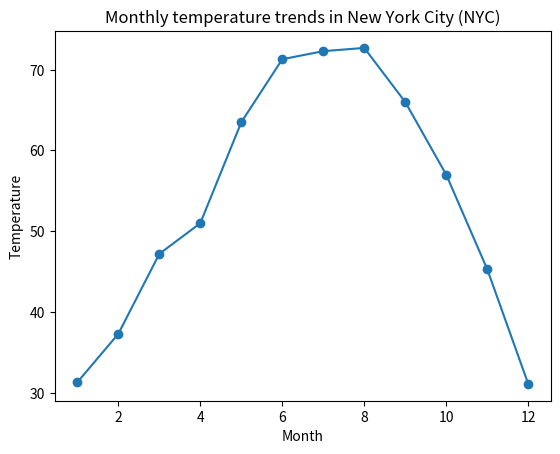

Reproduce this figure in Python. (Note: this script raises an exception after producing the figure.)
########################################################
# [redacted]
# Last update: 26/09/2021                              #
########################################################

def create_plot(x, *y):
  import matplotlib.pyplot as plt
  image_number = 1

  # Display relationship between months of year and yours respective temperatures (by year "y").
  for actual_month_of_year_y in y:
    for actual_month, actual_temp in zip(x, actual_month_of_year_y):
      print("In Month {0} the average New York temperature was {1}°".format(actual_month, actual_temp))
    print("")
    # For each year, will be display a plot with the relationship between yours months and temperatures.
    plt.plot(x, actual_month_of_year_y, marker='o')
    plt.title('Monthly temperature trends in New York City (NYC)')
    plt.xlabel('Month')
    plt.ylabel('Temperature')
    plt.savefig('../images/year-{0}.png'.format(image_number), format='png')
    plt.show()
    image_number += 1

if __name__ =='__main__':

  # Create a list to represent New York year 2000 temperature.
  nyc_temp_2000 = [31.3, 37.3, 47.2, 51.0, 63.5, 71.3, 72.3, 72.7, 66.0, 57.0, 45.3, 31.1]

  # Create a list to represent New York year 2006 temperature.
  nyc_temp_2006 = [40.9, 35.7, 43.1, 55.7, 63.1, 71.0, 77.9, 75.8, 66.6, 56.2, 51.9, 43.6]

  # Create a list to represent New York year 2012 temperature.
  nyc_temp_2012 = [37.3, 40.9, 50.9, 54.8, 65.1, 71.0, 78.8, 76.7, 68.8, 58.0, 43.9, 41.5]

  # Month representations
  months = range(1, 13)

  # Create a plot with create_plot() function.
  create_plot(months, nyc_temp_2000, nyc_temp_2006, nyc_temp_2012)
